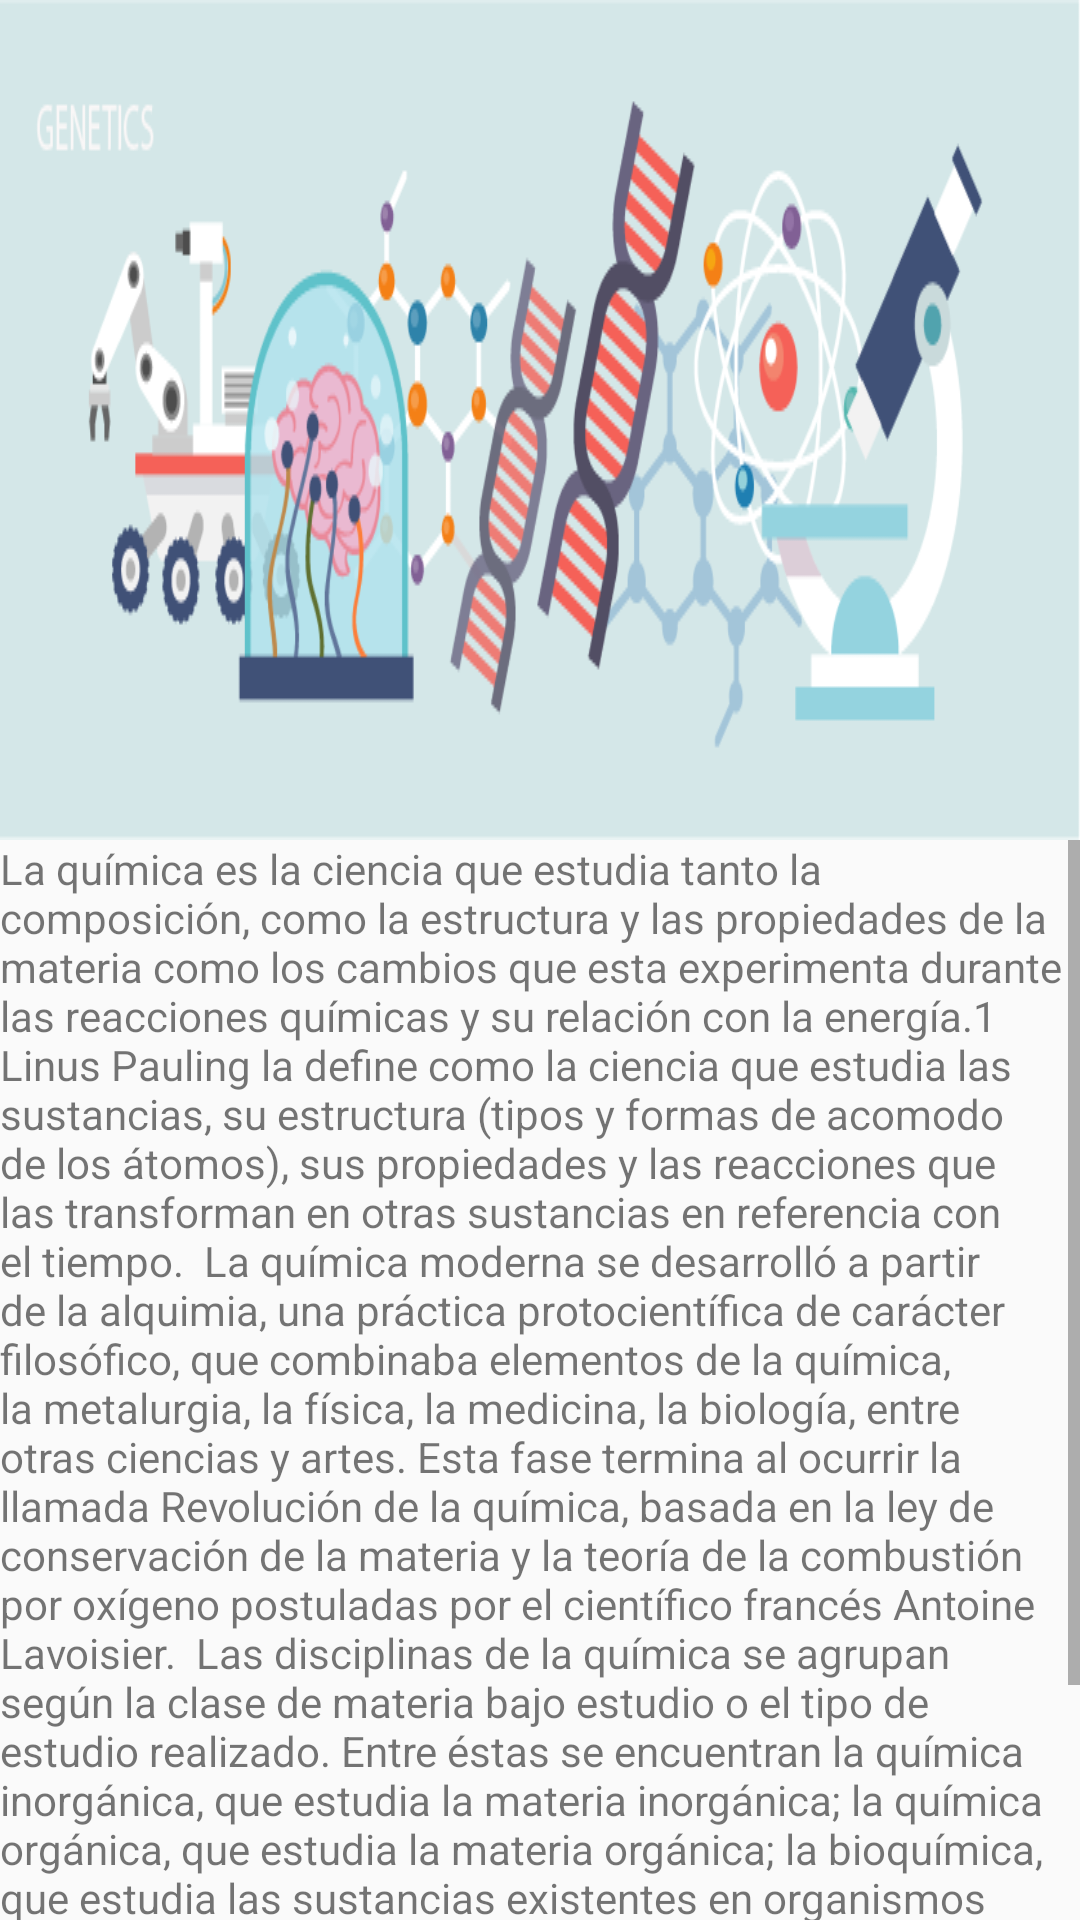

Android layout source for this screen:
<!-- AndroidManifest.xml: application theme AppTheme -->
<!-- res/layout/activity_main8.xml -->
<?xml version="1.0" encoding="utf-8"?>
<android.support.constraint.ConstraintLayout xmlns:android="http://schemas.android.com/apk/res/android"
    xmlns:app="http://schemas.android.com/apk/res-auto"
    xmlns:tools="http://schemas.android.com/tools"
    android:layout_width="match_parent"
    android:layout_height="match_parent"
    tools:context="com.example.joanayala.myapp1_splash.Main8Activity">

    <LinearLayout
        android:layout_width="match_parent"
        android:layout_height="wrap_content"
        android:orientation="vertical"
        tools:layout_editor_absoluteX="8dp"
        tools:layout_editor_absoluteY="8dp">

        <LinearLayout
            android:layout_width="match_parent"
            android:layout_height="match_parent"
            android:orientation="vertical"
            android:background="@drawable/bgareasgenetic"></LinearLayout>

        <ScrollView
            android:layout_width="match_parent"
            android:layout_height="match_parent">

            <LinearLayout
                android:layout_width="match_parent"
                android:layout_height="wrap_content"
                android:orientation="vertical" >

                <TextView
                    android:id="@+id/textView"
                    android:layout_width="match_parent"
                    android:layout_height="wrap_content"
                    android:text="La química es la ciencia que estudia tanto la composición, como la estructura y las propiedades de la materia como los cambios que esta experimenta durante las reacciones químicas y su relación con la energía.1​ Linus Pauling la define como la ciencia que estudia las sustancias, su estructura (tipos y formas de acomodo de los átomos), sus propiedades y las reacciones que las transforman en otras sustancias en referencia con el tiempo.  La química moderna se desarrolló a partir de la alquimia, una práctica protocientífica de carácter filosófico, que combinaba elementos de la química, la metalurgia, la física, la medicina, la biología, entre otras ciencias y artes. Esta fase termina al ocurrir la llamada Revolución de la química, basada en la ley de conservación de la materia y la teoría de la combustión por oxígeno postuladas por el científico francés Antoine Lavoisier.  Las disciplinas de la química se agrupan según la clase de materia bajo estudio o el tipo de estudio realizado. Entre éstas se encuentran la química inorgánica, que estudia la materia inorgánica; la química orgánica, que estudia la materia orgánica; la bioquímica, que estudia las sustancias existentes en organismos biológicos; la fisicoquímica que comprende los aspectos estructurales y energéticos de sistemas químicos a escalas macroscópica, molecular y atómica, y la química analítica, que analiza muestras de materia y trata de entender su composición y estructura mediante diversos estudios y reacciones." />
            </LinearLayout>
        </ScrollView>
    </LinearLayout>

</android.support.constraint.ConstraintLayout>
<!-- resources referenced by this layout -->
<resources>
  <!-- drawable bgareasgenetic: png bitmap (drawable, 61656 bytes) -->
  <style name="AppTheme" parent="Theme.AppCompat.Light.NoActionBar">
          
          <item name="colorPrimary">@color/colorPrimary</item>
          <item name="colorPrimaryDark">@color/colorPrimaryDark</item>
          <item name="colorAccent">@color/colorAccent</item>
      </style>
  <color name="colorPrimary">#3F51B5</color>
  <color name="colorPrimaryDark">#303F9F</color>
  <color name="colorAccent">#FF4081</color>
</resources>
